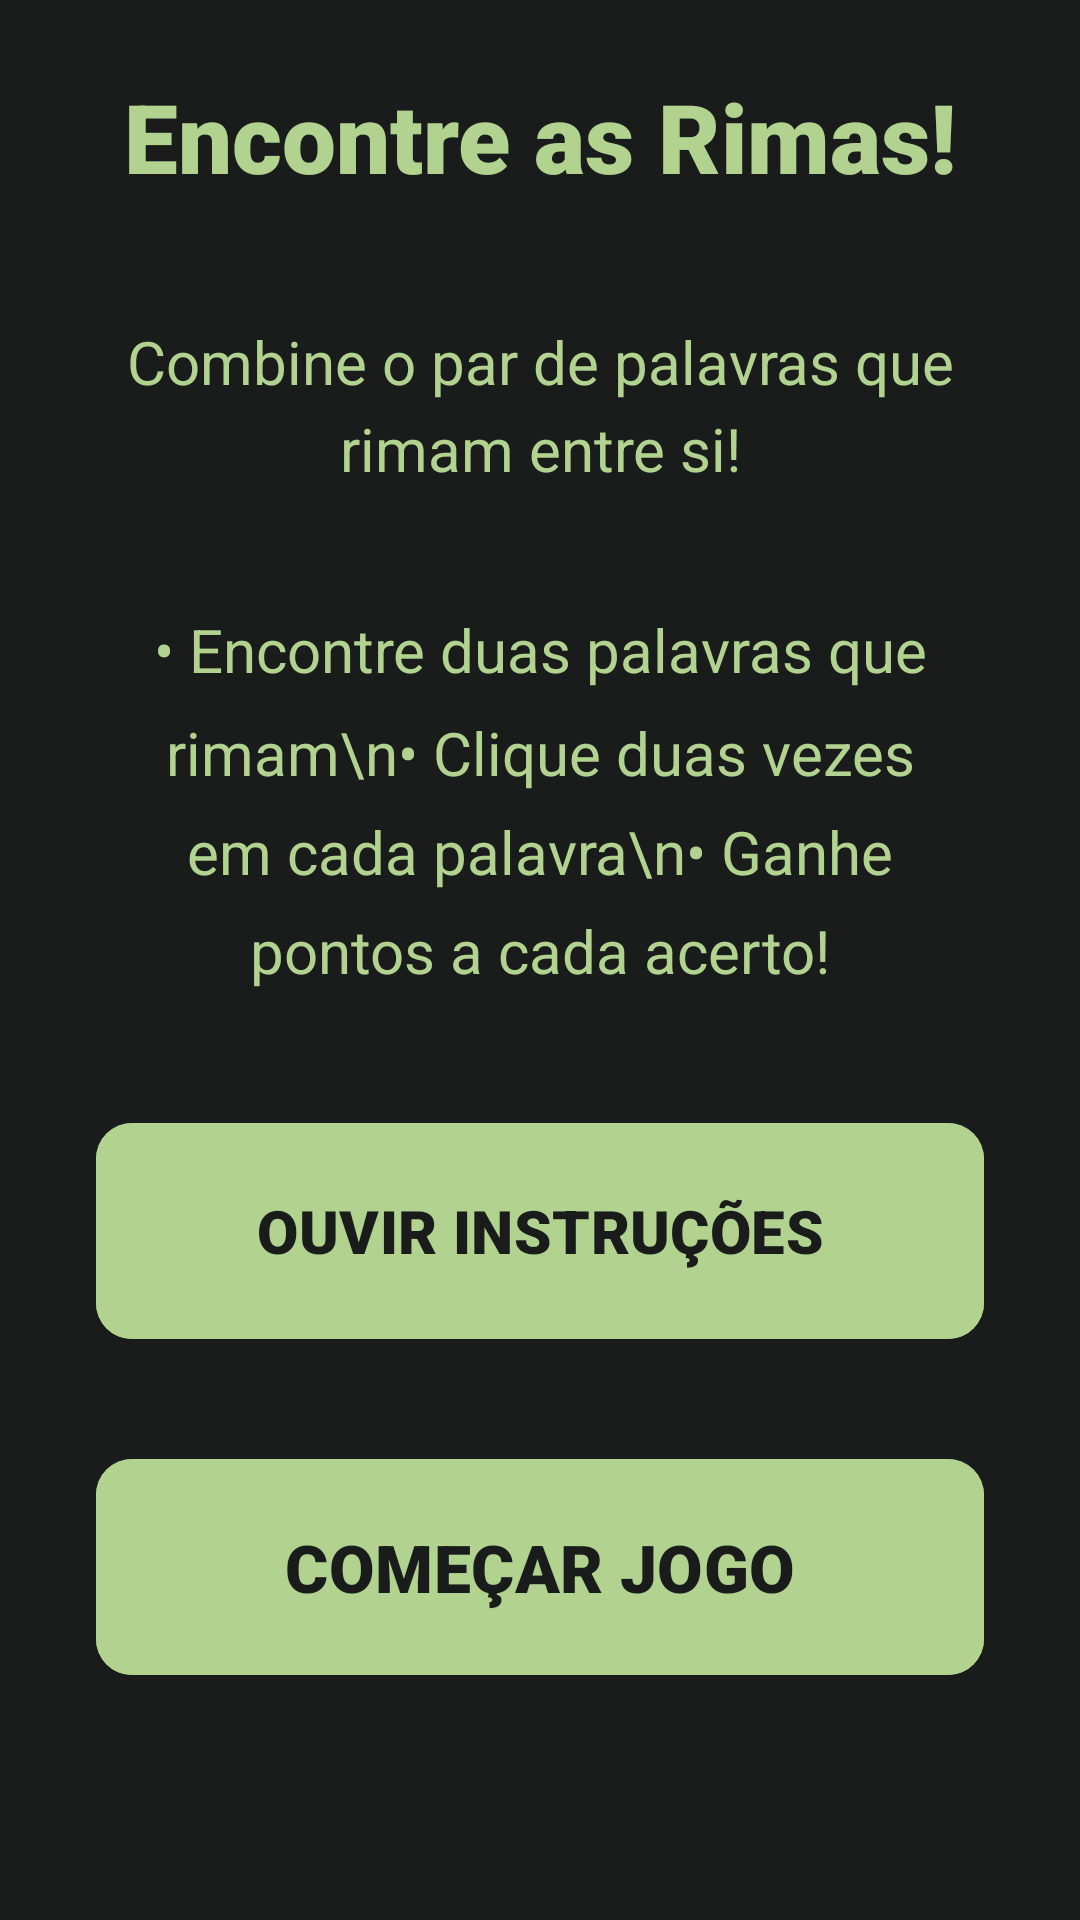

Write the Android layout XML for this screen, with the resource values it uses.
<!-- AndroidManifest.xml: application theme Theme.MundoSonoro -->
<!-- res/layout/fragment_rimas_home.xml -->
<?xml version="1.0" encoding="utf-8"?>
<FrameLayout xmlns:android="http://schemas.android.com/apk/res/android"
    xmlns:app="http://schemas.android.com/apk/res-auto"
    xmlns:tools="http://schemas.android.com/tools"
    android:layout_width="match_parent"
    android:layout_height="match_parent"
    android:background="@color/verde_cinzento"
    tools:context=".fragments.jogos.rimas.RimasHome">

    <androidx.constraintlayout.widget.ConstraintLayout
        android:layout_width="match_parent"
        android:layout_height="match_parent">

        <TextView
            android:id="@+id/titulo_rimas"
            android:layout_width="match_parent"
            android:layout_height="wrap_content"
            android:layout_marginTop="24dp"
            android:layout_marginHorizontal="32dp"
            android:text="Encontre as Rimas!"
            android:fontFamily="sans-serif-black"
            android:textAlignment="center"
            android:textColor="@color/verde_claro"
            android:textSize="32sp"
            app:layout_constraintEnd_toEndOf="parent"
            app:layout_constraintStart_toStartOf="parent"
            app:layout_constraintTop_toTopOf="parent" />

        <TextView
            android:id="@+id/descricao"
            android:layout_width="match_parent"
            android:layout_height="wrap_content"
            android:layout_marginHorizontal="32dp"
            android:layout_marginTop="40dp"
            android:text="Combine o par de palavras que rimam entre si!"
            android:fontFamily="sans-serif"
            android:textAlignment="center"
            android:textColor="@color/verde_claro"
            android:textSize="20sp"
            android:lineSpacingMultiplier="1.2"
            app:layout_constraintStart_toStartOf="parent"
            app:layout_constraintEnd_toEndOf="parent"
            app:layout_constraintTop_toBottomOf="@id/titulo_rimas" />

        <TextView
            android:id="@+id/instrucoes"
            android:layout_width="match_parent"
            android:layout_height="wrap_content"
            android:layout_marginHorizontal="48dp"
            android:layout_marginTop="40dp"
            android:text="• Encontre duas palavras que rimam\n• Clique duas vezes em cada palavra\n• Ganhe pontos a cada acerto!"
            android:fontFamily="sans-serif"
            android:textAlignment="center"
            android:textColor="@color/verde_claro"
            android:textSize="20sp"
            android:lineSpacingMultiplier="1.4"
            app:layout_constraintStart_toStartOf="parent"
            app:layout_constraintEnd_toEndOf="parent"
            app:layout_constraintTop_toBottomOf="@id/descricao" />

        <com.google.android.material.button.MaterialButton
            android:id="@+id/btn_ouvir_instrucoes"
            android:layout_width="match_parent"
            android:layout_height="80dp"
            android:layout_marginHorizontal="32dp"
            android:layout_marginTop="40dp"
            android:backgroundTint="@color/verde_claro"
            android:fontFamily="sans-serif-black"
            android:text="OUVIR INSTRUÇÕES"
            android:textColor="@color/verde_cinzento"
            android:textSize="20sp"
            app:cornerRadius="12dp"
            app:layout_constraintEnd_toEndOf="parent"
            app:layout_constraintStart_toStartOf="parent"
            app:layout_constraintTop_toBottomOf="@+id/instrucoes" />

        <com.google.android.material.button.MaterialButton
            android:id="@+id/btn_comecar"
            android:layout_width="match_parent"
            android:layout_height="80dp"
            android:layout_marginHorizontal="32dp"
            android:layout_marginTop="32dp"
            android:backgroundTint="@color/verde_claro"
            android:fontFamily="sans-serif-black"
            android:text="COMEÇAR JOGO"
            android:textColor="@color/verde_cinzento"
            android:textSize="22sp"
            app:cornerRadius="12dp"
            app:layout_constraintEnd_toEndOf="parent"
            app:layout_constraintStart_toStartOf="parent"
            app:layout_constraintTop_toBottomOf="@+id/btn_ouvir_instrucoes" />

    </androidx.constraintlayout.widget.ConstraintLayout>

</FrameLayout>
<!-- resources referenced by this layout -->
<resources>
  <color name="verde_cinzento">#1A1C1B</color>
  <color name="verde_claro">#B1D38F</color>
  <style name="Theme.MundoSonoro" parent="Base.Theme.MundoSonoro">
          <item name="android:windowLightStatusBar">false</item>
      </style>
  <style name="Base.Theme.MundoSonoro" parent="Theme.Material3.DayNight.NoActionBar">
          
          
          <item name="colorPrimary">@color/verde_claro</item>
          <item name="android:windowLightStatusBar">false</item>
      </style>
</resources>
